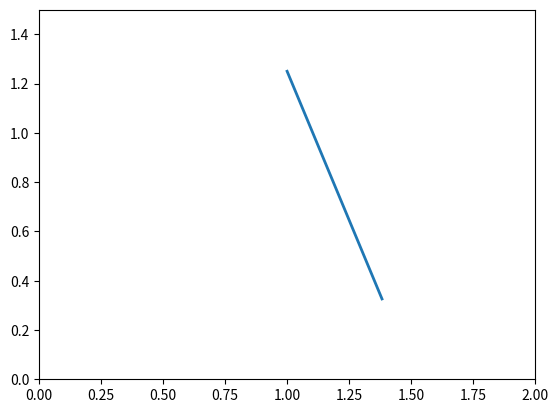

The matplotlib source for this figure:
import numpy as np 
import matplotlib.pyplot as plt 
import matplotlib.animation as animation

# defining constants and numerical method's utility
xlim = 2
ylim = 1.5

l = ylim * 4 / 6
g = 9.81
xpivot = xlim / 2
ypivot = ylim * 5 / 6
initial_theta = np.pi / 8

animation_length = 10 # seconds
frames_per_second = 120
frames = animation_length * frames_per_second
animation_interval = 1 / frames_per_second
updates_per_frame = 5
dt = 1 / (frames_per_second * updates_per_frame)

def rk4(f, x, y, dx): 
    k1 = f(x, y)
    k2 = f(x + dx/2, y + dx/2 * k1)
    k3 = f(x + dx/2, y + dx/2 * k2)
    k4 = f(x + dx, y + dx * k3)
    return x + dx, y + dx/6 * (k1 + 2 * k2 + 2 * k3 + k4)

def f(x, y): 
    return np.array([y[1], - g / l * np.sin(y[0])])

# defining the plotting objects
fig, ax = plt.subplots()
ax.set_xlim(0, xlim)
ax.set_ylim(0, ylim)

# setting initial values of time, angle and coordinates of the ball 
t = 0
theta = np.array([initial_theta, 0]) # array of theta and theta'
xvalues = np.array([xpivot, xpivot + l * np.sin(initial_theta)])
yvalues = np.array([ypivot, ypivot - l * np.cos(initial_theta)])

pendulum, = ax.plot([], [], lw=2)
# ax.plot(np.linspace(0, xlim, xlim), np.ones((xlim, )) * yvalues[1])

def init(): 
    pendulum.set_data(xvalues, yvalues)
    return pendulum,

def update(frame): 
    global t, theta
    
    for _ in range(updates_per_frame):
        t, theta = rk4(f, t, theta, dt)

    xvalues[1] = xvalues[0] + l * np.sin(theta[0])
    yvalues[1] = yvalues[0] - l * np.cos(theta[0])

    pendulum.set_data(xvalues, yvalues)
    return pendulum,

ani = animation.FuncAnimation(
    fig = fig, 
    func = update, 
    init_func = init, 
    frames = frames, 
    interval = animation_interval * 1000, # ms
    blit = True, 
    # repeat = False
)

plt.show()
